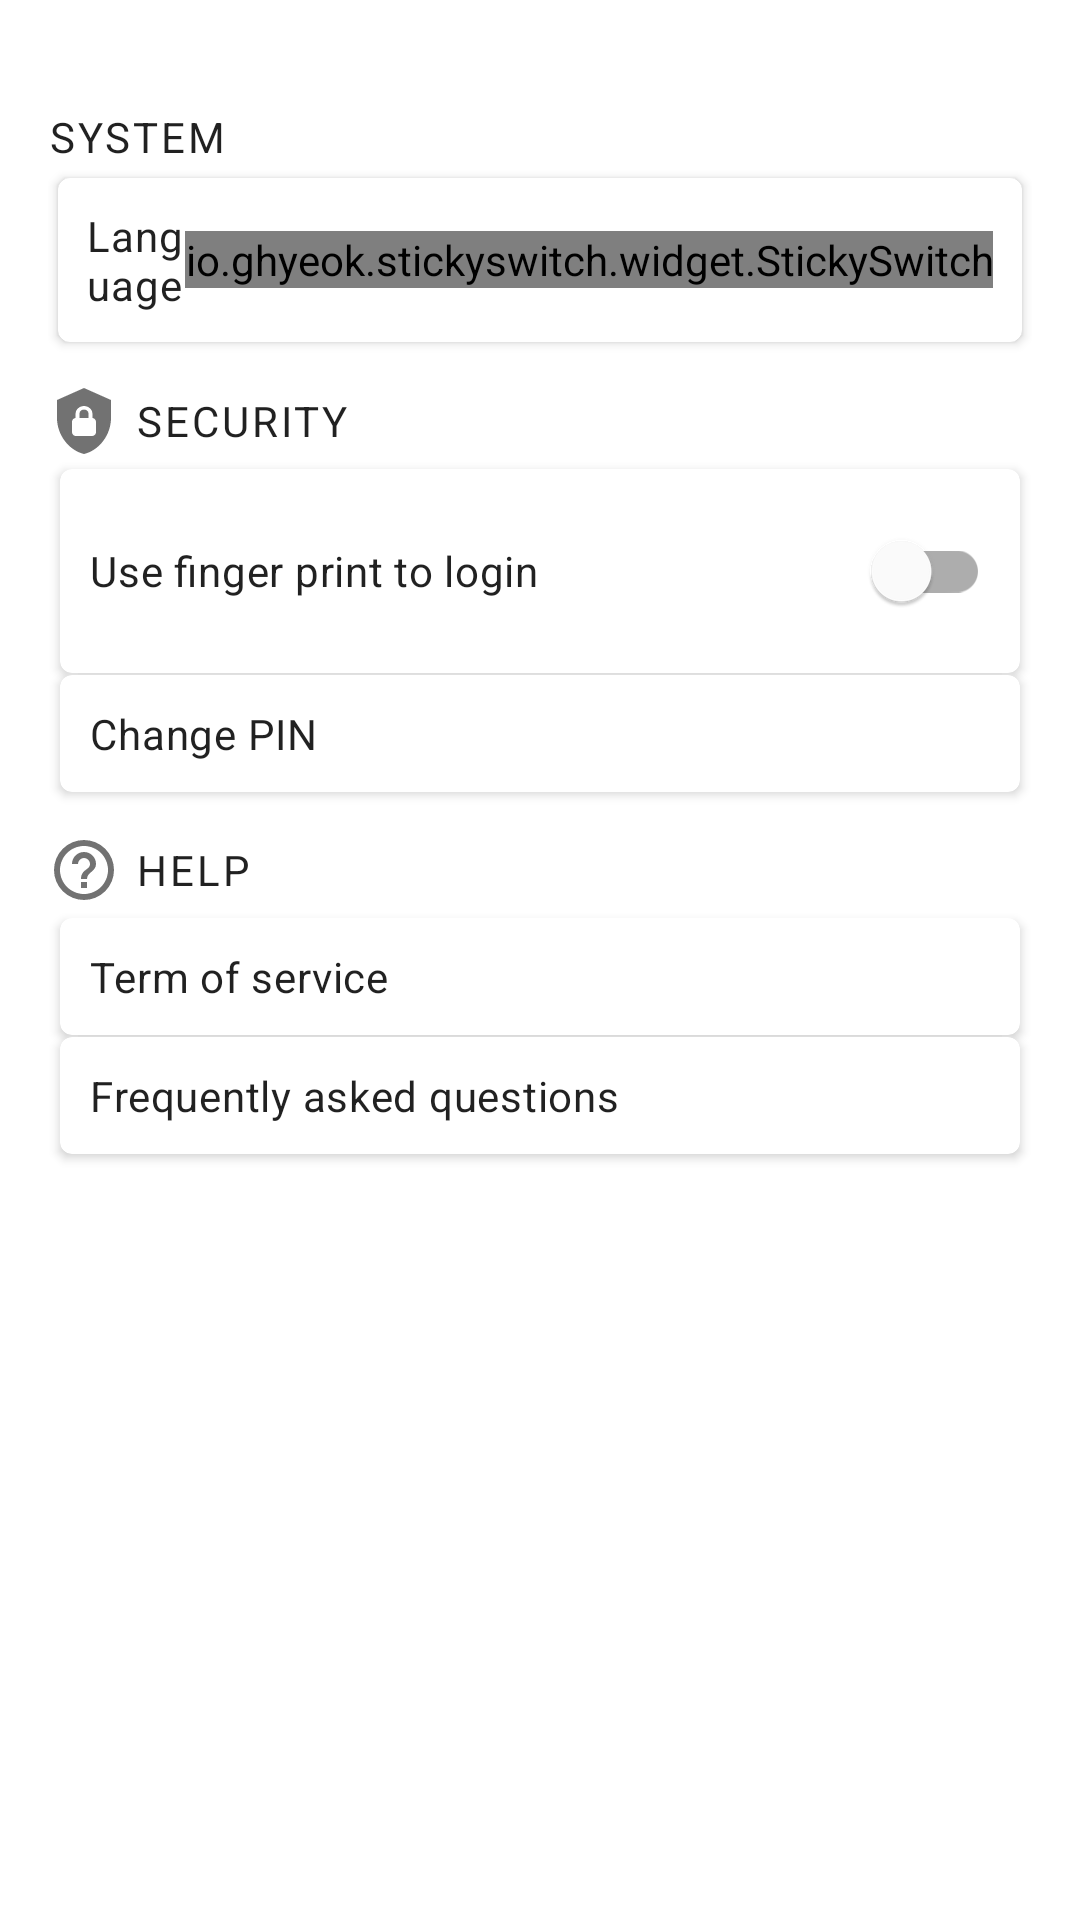

Android layout source for this screen:
<!-- AndroidManifest.xml: application theme AppTheme -->
<!-- res/layout/fragment_home_settings.xml -->
<?xml version="1.0" encoding="utf-8"?>
<LinearLayout xmlns:android="http://schemas.android.com/apk/res/android"
    xmlns:tools="http://schemas.android.com/tools"
    xmlns:app="http://schemas.android.com/apk/res-auto"
    android:layout_width="match_parent"
    android:layout_height="match_parent"
    android:paddingStart="16dp"
    android:paddingEnd="16dp"
    android:orientation="vertical"
    tools:context=".fragments.SettingsFragment">

    <Space
        android:layout_width="wrap_content"
        android:layout_height="36dp"/>

    <androidx.appcompat.widget.AppCompatTextView
        android:layout_width="match_parent"
        android:layout_height="wrap_content"
        android:gravity="center_vertical"
        android:text="@string/settings_system"
        android:textAppearance="@style/TextAppearance.MaterialComponents.Overline"
        android:letterSpacing="0.072"
        android:textSize="14sp"
        android:drawableStart="@drawable/ic_settings"
        android:drawablePadding="5dp"/>

    <com.google.android.material.card.MaterialCardView
        android:layout_width="match_parent"
        android:layout_height="wrap_content"
        app:cardUseCompatPadding="true"
        app:cardElevation="2dp">

        <LinearLayout
            android:layout_width="match_parent"
            android:layout_height="wrap_content"
            android:orientation="horizontal"
            android:padding="10dp">

            <androidx.appcompat.widget.AppCompatTextView
                android:layout_width="0dp"
                android:layout_height="wrap_content"
                android:layout_weight="1"
                android:layout_gravity="start|center_vertical"
                android:textAppearance="@style/TextAppearance.MaterialComponents.Body2"
                android:text="@string/all_language"/>

            <io.ghyeok.stickyswitch.widget.StickySwitch
                android:id="@+id/fragmentSettings_languageSelector"
                android:layout_width="wrap_content"
                android:layout_height="wrap_content"
                android:layout_gravity="end|center_vertical"
                app:ss_animationDuration="360"
                app:ss_iconPadding="0dp"
                app:ss_iconSize="24dp"
                app:ss_leftText="Vn"
                app:ss_rightText="En"
                app:ss_selectedTextSize="14sp"
                app:ss_sliderBackgroundColor="@color/colorPrimary"
                app:ss_switchColor="@color/colorPrimaryDark"
                app:ss_textColor="#212121"
                app:ss_textSize="12sp"
                app:ss_animationType="line"/>

        </LinearLayout>

    </com.google.android.material.card.MaterialCardView>

    <Space
        android:layout_width="wrap_content"
        android:layout_height="10dp"/>

    <androidx.appcompat.widget.AppCompatTextView
        android:layout_width="match_parent"
        android:layout_height="wrap_content"
        android:gravity="center_vertical"
        android:text="@string/settings_security"
        android:textAppearance="@style/TextAppearance.MaterialComponents.Overline"
        android:letterSpacing="0.072"
        android:textSize="14sp"
        android:drawableStart="@drawable/ic_shield_lock"
        android:drawablePadding="5dp"/>

    <com.google.android.material.card.MaterialCardView
        android:layout_width="match_parent"
        android:layout_height="wrap_content"
        android:layout_marginTop="4dp"
        android:layout_marginStart="4dp"
        android:layout_marginEnd="4dp"
        app:cardElevation="2dp">

        <LinearLayout
            android:layout_width="match_parent"
            android:layout_height="wrap_content"
            android:orientation="horizontal"
            android:padding="10dp">

            <androidx.appcompat.widget.AppCompatTextView
                android:layout_width="0dp"
                android:layout_height="wrap_content"
                android:layout_weight="1"
                android:layout_gravity="start|center_vertical"
                android:textAppearance="@style/TextAppearance.MaterialComponents.Body2"
                android:text="@string/settings_use_finger_print_to_login"/>

            <com.google.android.material.switchmaterial.SwitchMaterial
                android:id="@+id/fragmentSettings_fingerPrintSwitch"
                android:layout_width="wrap_content"
                android:layout_height="wrap_content"
                android:layout_gravity="center_vertical"/>

        </LinearLayout>

    </com.google.android.material.card.MaterialCardView>

    <View
        android:layout_width="match_parent"
        android:layout_height="0.5dp"
        android:layout_marginStart="10dp"
        android:layout_marginEnd="10dp"
        android:background="#03000000"/>

    <com.google.android.material.card.MaterialCardView
        android:id="@+id/fragmentSettings_changePinMenu"
        android:layout_width="match_parent"
        android:layout_height="wrap_content"
        android:layout_marginBottom="4dp"
        android:layout_marginStart="4dp"
        android:layout_marginEnd="4dp"
        app:cardElevation="2dp"
        android:clickable="true">

        <LinearLayout
            android:layout_width="match_parent"
            android:layout_height="wrap_content"
            android:orientation="horizontal"
            android:padding="10dp">

            <androidx.appcompat.widget.AppCompatTextView
                android:layout_width="0dp"
                android:layout_height="wrap_content"
                android:layout_weight="1"
                android:layout_gravity="start|center_vertical"
                android:textAppearance="@style/TextAppearance.MaterialComponents.Body2"
                android:text="@string/settings_change_pin"/>

            <ImageView
                android:layout_width="wrap_content"
                android:layout_height="wrap_content"
                android:layout_marginEnd="4dp"
                android:src="@drawable/ic_chevron_right"/>

        </LinearLayout>

    </com.google.android.material.card.MaterialCardView>

    <Space
        android:layout_width="wrap_content"
        android:layout_height="10dp"/>

    <androidx.appcompat.widget.AppCompatTextView
        android:layout_width="match_parent"
        android:layout_height="wrap_content"
        android:gravity="center_vertical"
        android:text="@string/settings_help"
        android:textAppearance="@style/TextAppearance.MaterialComponents.Overline"
        android:letterSpacing="0.072"
        android:textSize="14sp"
        android:drawableStart="@drawable/ic_help_outlined"
        android:drawablePadding="5dp"/>

    <com.google.android.material.card.MaterialCardView
        android:layout_width="match_parent"
        android:layout_height="wrap_content"
        android:layout_marginTop="4dp"
        android:layout_marginStart="4dp"
        android:layout_marginEnd="4dp"
        app:cardElevation="2dp"
        android:clickable="true">

        <LinearLayout
            android:layout_width="match_parent"
            android:layout_height="wrap_content"
            android:orientation="horizontal"
            android:padding="10dp">

            <androidx.appcompat.widget.AppCompatTextView
                android:layout_width="0dp"
                android:layout_height="wrap_content"
                android:layout_weight="1"
                android:layout_gravity="start|center_vertical"
                android:textAppearance="@style/TextAppearance.MaterialComponents.Body2"
                android:text="@string/settings_term_of_service"/>

            <ImageView
                android:layout_width="wrap_content"
                android:layout_height="wrap_content"
                android:layout_marginEnd="4dp"
                android:src="@drawable/ic_chevron_right"/>

        </LinearLayout>

    </com.google.android.material.card.MaterialCardView>

    <View
        android:layout_width="match_parent"
        android:layout_height="0.5dp"
        android:layout_marginStart="10dp"
        android:layout_marginEnd="10dp"
        android:background="#03000000"/>

    <com.google.android.material.card.MaterialCardView
        android:layout_width="match_parent"
        android:layout_height="wrap_content"
        android:layout_marginBottom="4dp"
        android:layout_marginStart="4dp"
        android:layout_marginEnd="4dp"
        app:cardElevation="2dp"
        android:clickable="true">

        <LinearLayout
            android:layout_width="match_parent"
            android:layout_height="wrap_content"
            android:orientation="horizontal"
            android:padding="10dp">

            <androidx.appcompat.widget.AppCompatTextView
                android:layout_width="0dp"
                android:layout_height="wrap_content"
                android:layout_weight="1"
                android:layout_gravity="start|center_vertical"
                android:textAppearance="@style/TextAppearance.MaterialComponents.Body2"
                android:text="@string/settings_frequently_asked_questions"/>

            <ImageView
                android:layout_width="wrap_content"
                android:layout_height="wrap_content"
                android:layout_marginEnd="4dp"
                android:src="@drawable/ic_chevron_right"/>

        </LinearLayout>

    </com.google.android.material.card.MaterialCardView>

</LinearLayout>
<!-- resources referenced by this layout -->
<resources>
  <color name="colorPrimary">#70b500</color>
  <color name="colorPrimaryDark">#346100</color>
  <!-- drawable ic_help_outlined (drawable) -->
  <vector xmlns:android="http://schemas.android.com/apk/res/android"
      android:height="24dp"
      android:width="24dp"
      android:viewportWidth="24"
      android:viewportHeight="24">
      <path android:fillColor="#727272" android:pathData="M11,18H13V16H11V18M12,2A10,10 0 0,0 2,12A10,10 0 0,0 12,22A10,10 0 0,0 22,12A10,10 0 0,0 12,2M12,20C7.59,20 4,16.41 4,12C4,7.59 7.59,4 12,4C16.41,4 20,7.59 20,12C20,16.41 16.41,20 12,20M12,6A4,4 0 0,0 8,10H10A2,2 0 0,1 12,8A2,2 0 0,1 14,10C14,12 11,11.75 11,15H13C13,12.75 16,12.5 16,10A4,4 0 0,0 12,6Z" />
  </vector>
  <!-- drawable ic_shield_lock (drawable) -->
  <vector xmlns:android="http://schemas.android.com/apk/res/android"
      android:height="24dp"
      android:width="24dp"
      android:viewportWidth="24"
      android:viewportHeight="24">
      <path android:fillColor="#727272" android:pathData="M12,1L3,5V11C3,16.55 6.84,21.74 12,23C17.16,21.74 21,16.55 21,11V5L12,1M12,7C13.4,7 14.8,8.1 14.8,9.5V11C15.4,11 16,11.6 16,12.3V15.8C16,16.4 15.4,17 14.7,17H9.2C8.6,17 8,16.4 8,15.7V12.2C8,11.6 8.6,11 9.2,11V9.5C9.2,8.1 10.6,7 12,7M12,8.2C11.2,8.2 10.5,8.7 10.5,9.5V11H13.5V9.5C13.5,8.7 12.8,8.2 12,8.2Z" />
  </vector>
  <string name="all_language">Language</string>
  <string name="settings_change_pin">Change PIN</string>
  <string name="settings_frequently_asked_questions">Frequently asked questions</string>
  <string name="settings_help">Help</string>
  <string name="settings_security">Security</string>
  <string name="settings_system">System</string>
  <string name="settings_term_of_service">Term of service</string>
  <string name="settings_use_finger_print_to_login">Use finger print to login</string>
  <style name="AppTheme" parent="Theme.MaterialComponents.Light.NoActionBar">
          
          <item name="colorPrimary">@color/colorPrimary</item>
          <item name="colorPrimaryDark">@color/colorPrimaryDark</item>
          <item name="colorAccent">@color/colorAccent</item>
  
          <item name="pf_lock_screen">@style/MyLockScreenStyle</item>
      </style>
  <color name="colorAccent">#F7A824</color>
  <style name="MyLockScreenStyle">
          <item name="android:background">@color/colorPrimary</item>
      </style>
</resources>
